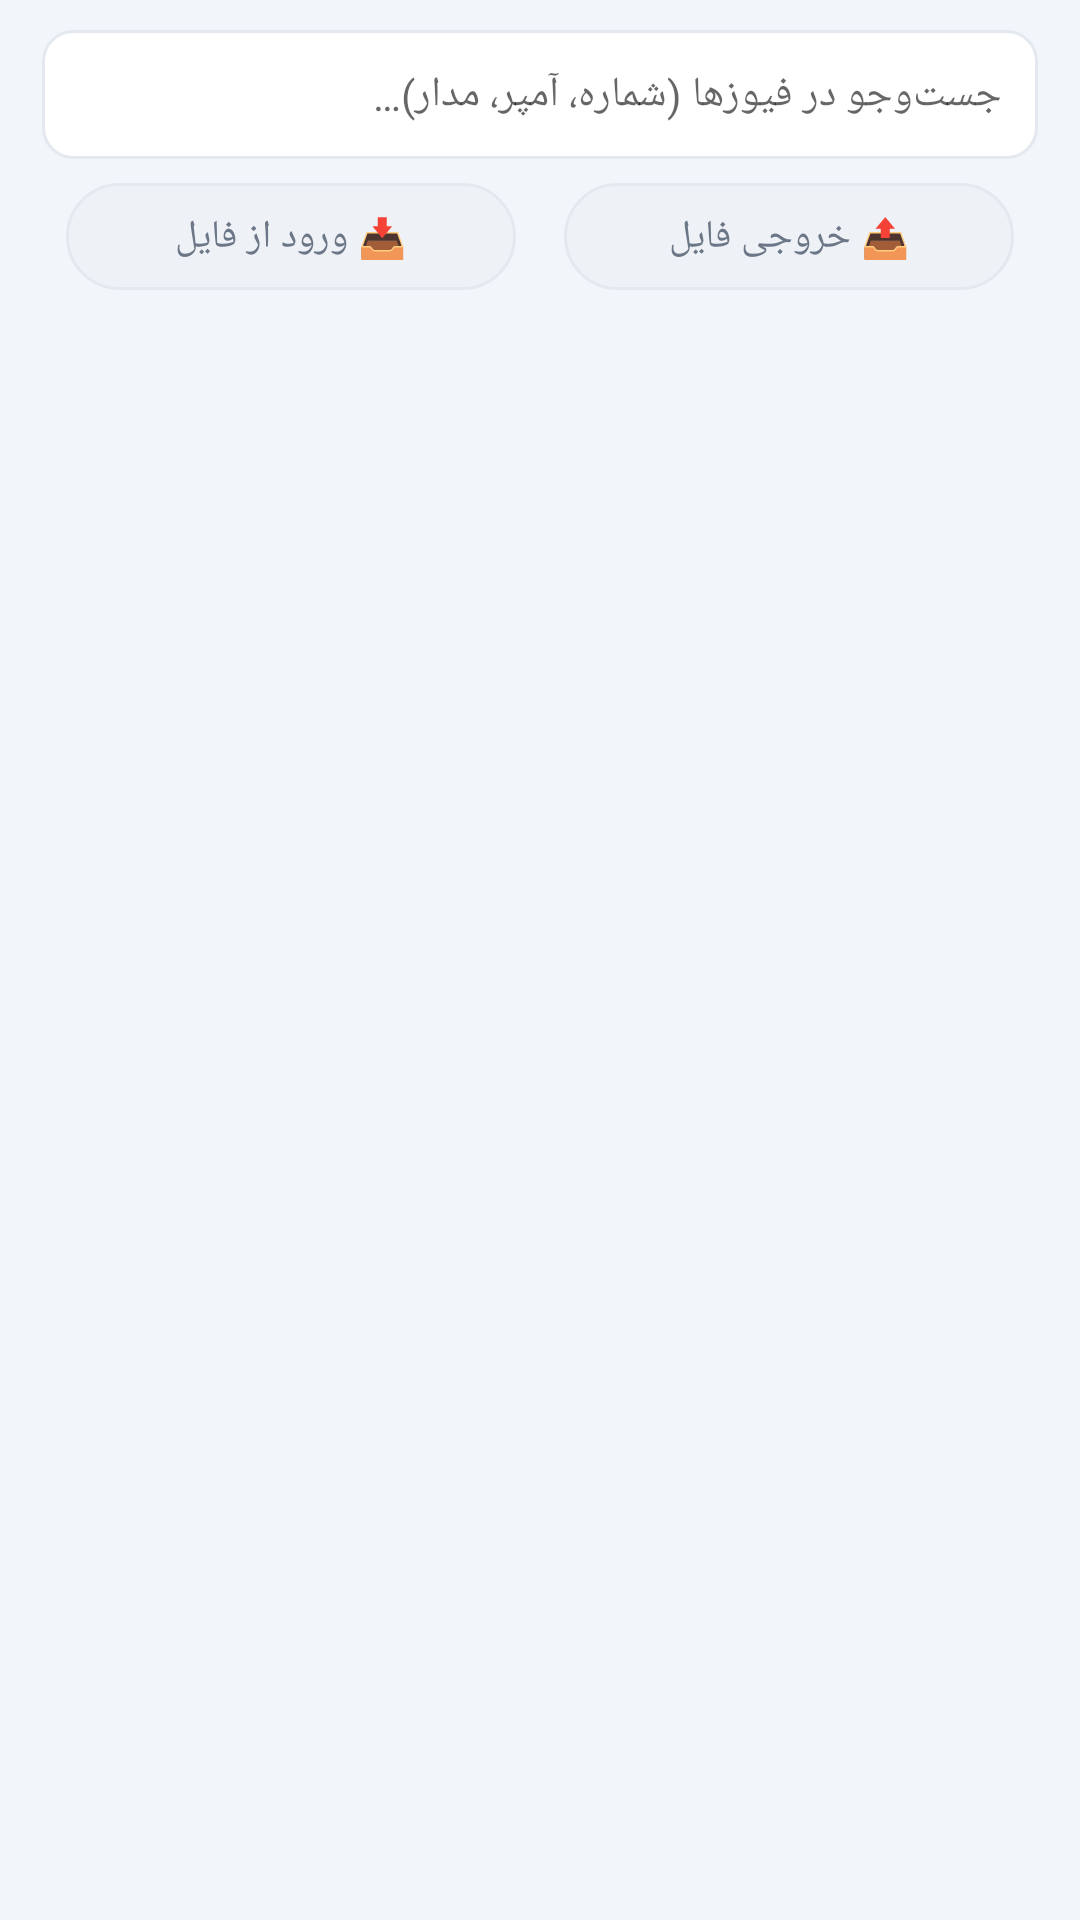

Here is an Android app screen rendered from its layout file. Give the layout XML and the strings, colors and styles it references.
<!-- AndroidManifest.xml: application theme AppTheme -->
<!-- res/layout/fuse_tools.xml -->
<?xml version="1.0" encoding="utf-8"?>
<LinearLayout xmlns:android="http://schemas.android.com/apk/res/android"
    android:layout_width="match_parent"
    android:layout_height="wrap_content"
    android:orientation="vertical">

    
    <EditText
        android:id="@+id/edtFuseSearch"
        android:layout_width="match_parent"
        android:layout_height="wrap_content"
        android:layout_marginStart="14dp"
        android:layout_marginEnd="14dp"
        android:layout_marginTop="10dp"
        android:hint="@string/fuse_search_hint"
        style="@style/TextInput"
        android:maxLines="1"
        android:inputType="text"
        android:imeOptions="actionSearch"/>

    
    <LinearLayout
        android:layout_width="match_parent"
        android:layout_height="wrap_content"
        android:orientation="horizontal"
        android:layout_marginStart="14dp"
        android:layout_marginEnd="14dp"
        android:layout_marginTop="8dp">

        <TextView
            android:id="@+id/btnFuseImport"
            android:layout_width="0dp"
            android:layout_height="wrap_content"
            android:layout_weight="1"
            style="@style/Chip"
            android:gravity="center"
            android:paddingTop="9dp"
            android:paddingBottom="9dp"
            android:layout_marginStart="8dp"
            android:text="@string/fuse_import"/>

        <TextView
            android:id="@+id/btnFuseExport"
            android:layout_width="0dp"
            android:layout_height="wrap_content"
            android:layout_weight="1"
            style="@style/Chip"
            android:gravity="center"
            android:paddingTop="9dp"
            android:paddingBottom="9dp"
            android:layout_marginStart="8dp"
            android:text="@string/fuse_export"/>
    </LinearLayout>
</LinearLayout>
<!-- resources referenced by this layout -->
<resources>
  <string name="fuse_export">📤 خروجی فایل</string>
  <string name="fuse_import">📥 ورود از فایل</string>
  <string name="fuse_search_hint">جست‌وجو در فیوزها (شماره، آمپر، مدار)…</string>
  <style name="Chip">
          <item name="android:layout_width">wrap_content</item>
          <item name="android:layout_height">wrap_content</item>
          <item name="android:background">@drawable/bg_chip</item>
          <item name="android:paddingStart">14dp</item>
          <item name="android:paddingEnd">14dp</item>
          <item name="android:paddingTop">7dp</item>
          <item name="android:paddingBottom">7dp</item>
          <item name="android:textSize">13sp</item>
          <item name="android:textColor">@color/textSec</item>
          <item name="android:layout_marginEnd">8dp</item>
      </style>
  <style name="TextInput">
          <item name="android:layout_width">match_parent</item>
          <item name="android:layout_height">wrap_content</item>
          <item name="android:background">@drawable/bg_input</item>
          <item name="android:padding">12dp</item>
          <item name="android:textColor">@color/textMain</item>
          <item name="android:textSize">14sp</item>
          <item name="android:gravity">start|top</item>
      </style>
  <style name="AppTheme" parent="android:Theme.Material.Light.NoActionBar">
          <item name="android:colorPrimary">@color/primary</item>
          <item name="android:colorPrimaryDark">@color/primaryDark</item>
          <item name="android:colorAccent">@color/accent</item>
          <item name="android:windowBackground">@color/windowBg</item>
          <item name="android:statusBarColor">@color/primaryDark</item>
          <item name="android:navigationBarColor">@color/primaryDark</item>
      </style>
  <!-- drawable bg_chip (drawable) -->
  <?xml version="1.0" encoding="utf-8"?>
  <selector xmlns:android="http://schemas.android.com/apk/res/android">
      <item android:state_pressed="true">
          <shape android:shape="rectangle">
              <solid android:color="@color/chipOn"/>
              <corners android:radius="20dp"/>
              <stroke android:width="1dp" android:color="@color/divider"/>
          </shape>
      </item>
      <item>
          <shape android:shape="rectangle">
              <solid android:color="@color/chipOff"/>
              <corners android:radius="20dp"/>
              <stroke android:width="1dp" android:color="@color/divider"/>
          </shape>
      </item>
  </selector>
  <color name="textSec">#6B7686</color>
  <!-- drawable bg_input (drawable) -->
  <?xml version="1.0" encoding="utf-8"?>
  <shape xmlns:android="http://schemas.android.com/apk/res/android" android:shape="rectangle">
      <solid android:color="@color/inputBg"/>
      <corners android:radius="10dp"/>
      <stroke android:width="1dp" android:color="@color/divider"/>
  </shape>
  <color name="textMain">#1B2430</color>
  <color name="primary">#145DA0</color>
  <color name="primaryDark">#0C3F6E</color>
  <color name="accent">#F59E0B</color>
  <color name="windowBg">#F2F5F9</color>
  <color name="chipOn">#D9E8F7</color>
  <color name="divider">#E4E9F0</color>
  <color name="chipOff">#EEF2F7</color>
  <color name="inputBg">#FFFFFF</color>
</resources>
